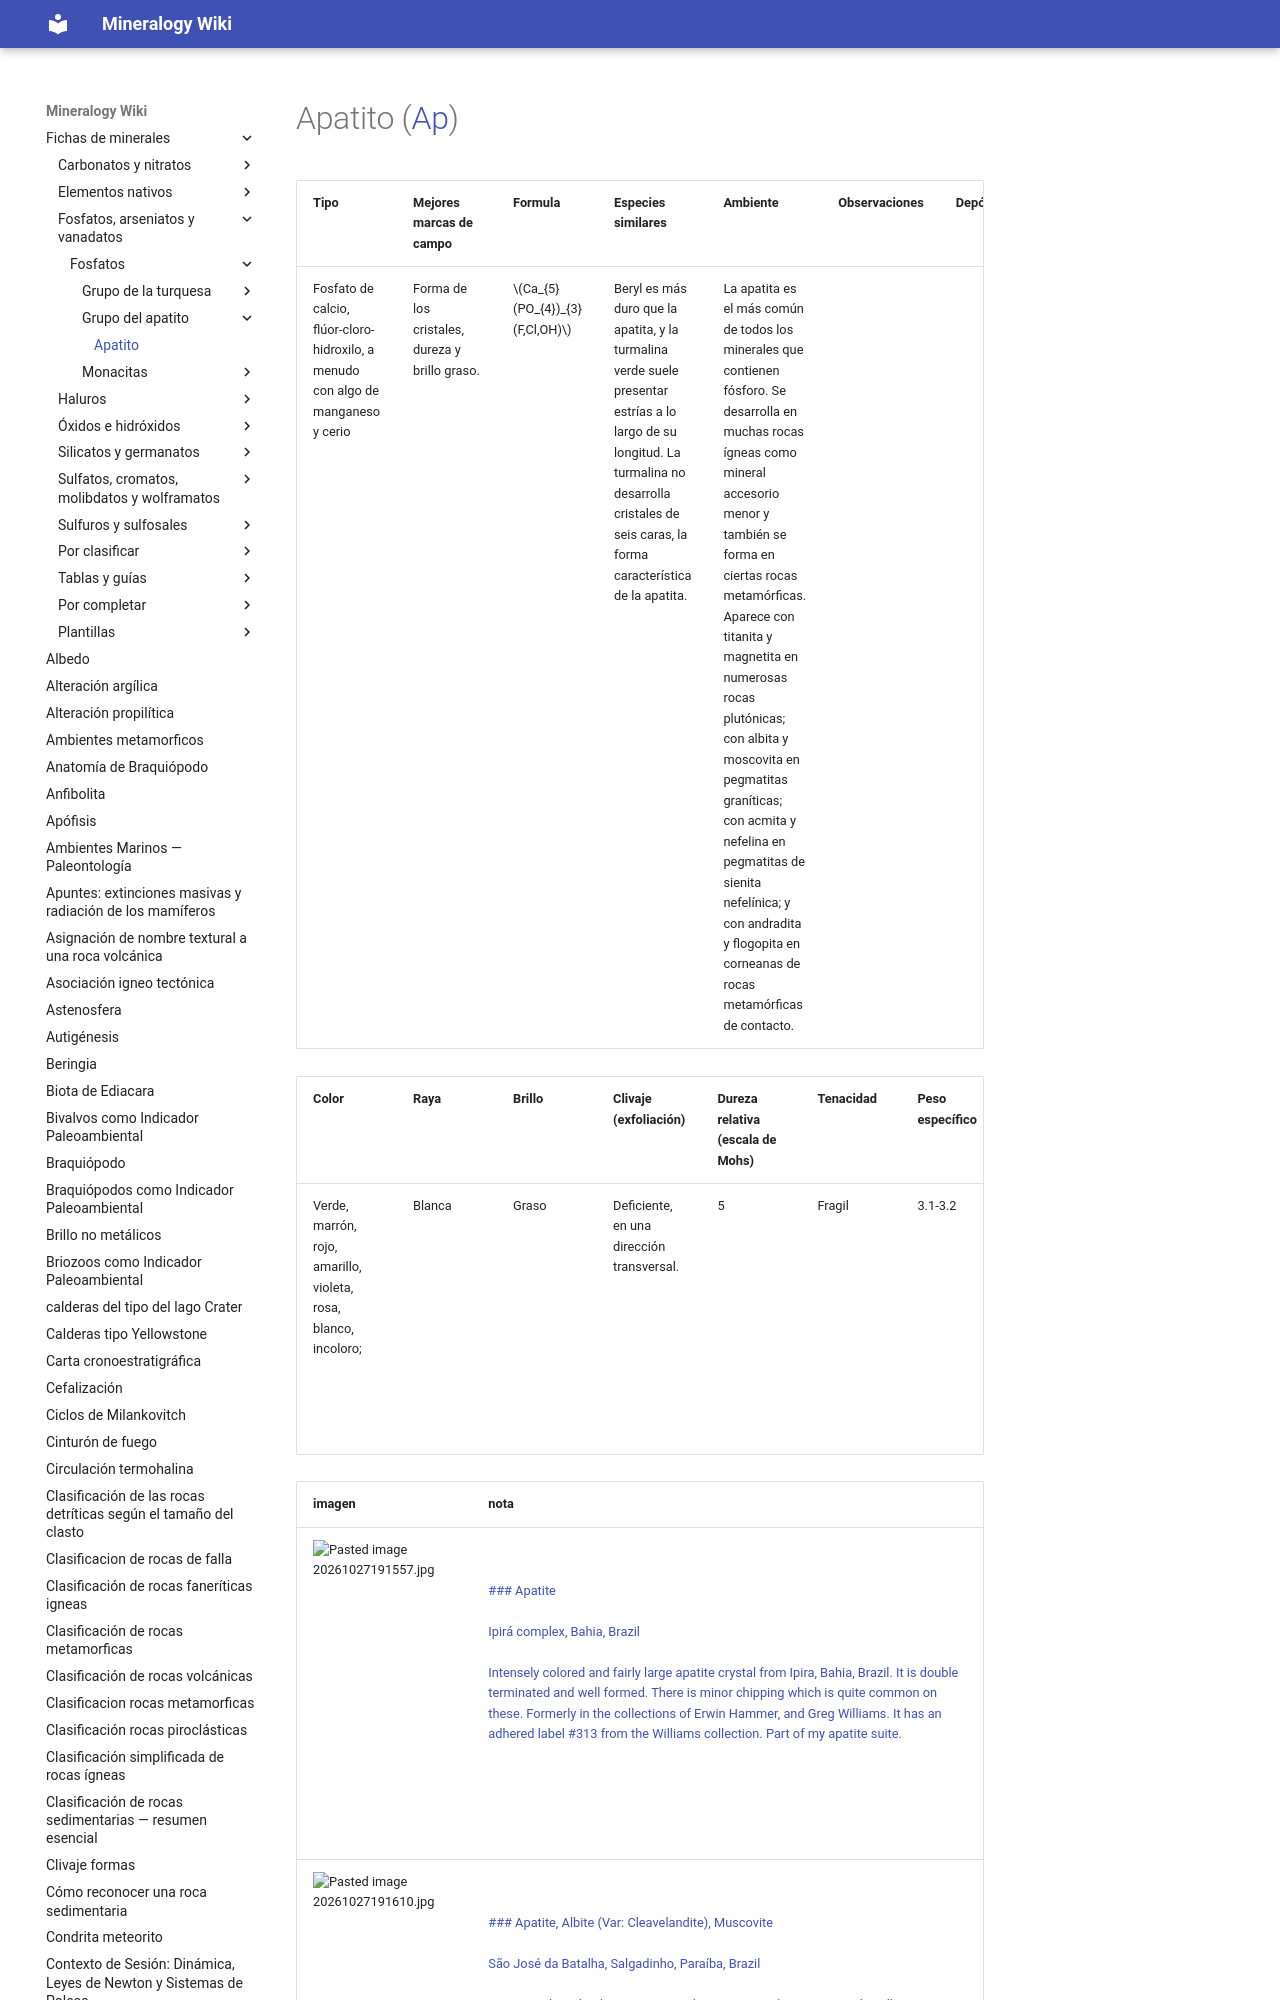

repository: lucianoab10-web/mineralogy-wiki · page: Apatito/index.html · generator: mkdocs

---
tags:
---

| Tipo                                                                             | Mejores marcas de campo                        | Formula                           | Especies similares                                                                                                                                                                                   | Ambiente                                                                                                                                                                                                                                                                                                                                                                                                                                             | Observaciones | Depósitos | Asociación |
| -------------------------------------------------------------------------------- | ---------------------------------------------- | --------------------------------- | ---------------------------------------------------------------------------------------------------------------------------------------------------------------------------------------------------- | ---------------------------------------------------------------------------------------------------------------------------------------------------------------------------------------------------------------------------------------------------------------------------------------------------------------------------------------------------------------------------------------------------------------------------------------------------- | ------------- | --------- | ---------- |
| Fosfato de calcio, flúor-cloro-hidroxilo, a men
